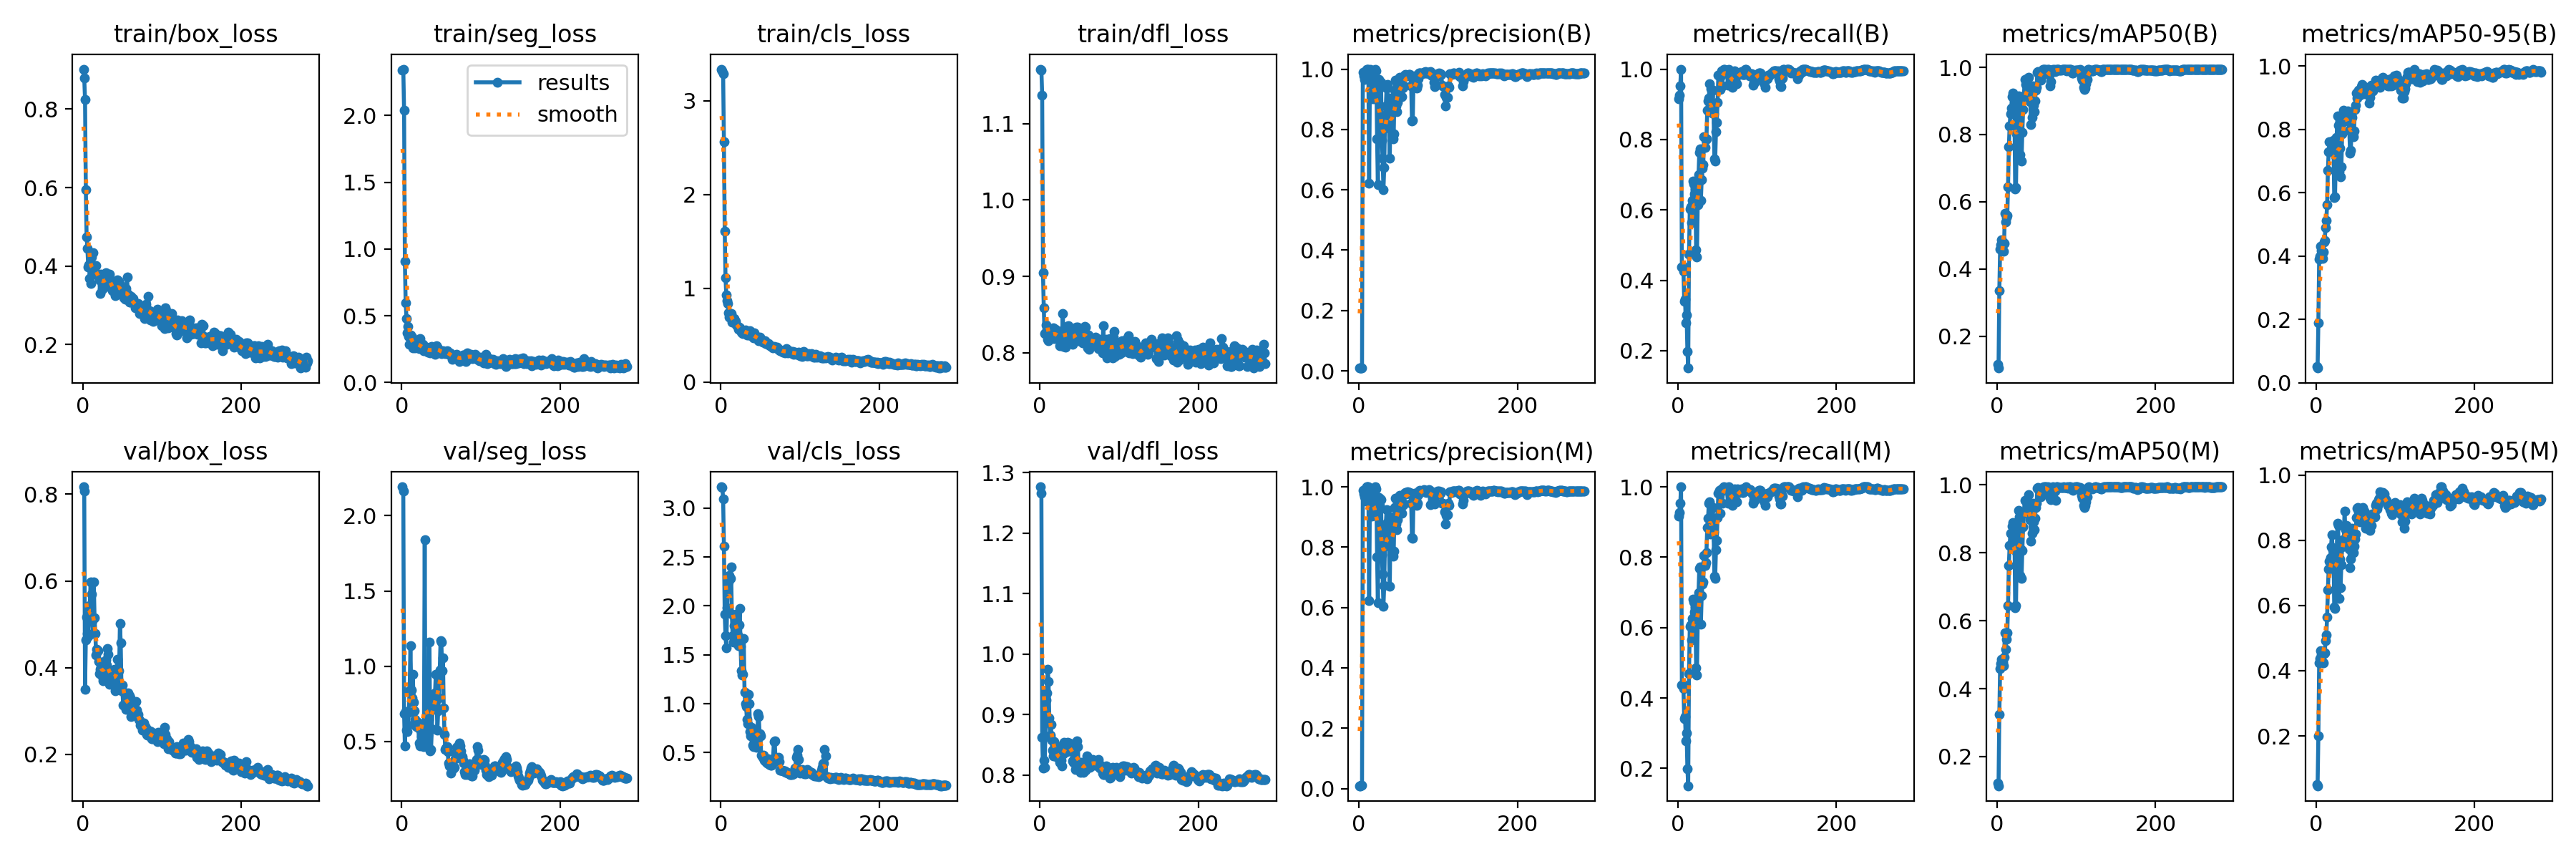

Source data for this figure (header and first rows):
epoch, time, train/box_loss, train/seg_loss, train/cls_loss, train/dfl_loss, metrics/precision(B), metrics/recall(B), metrics/mAP50(B), metrics/mAP50-95(B), metrics/precision(M), metrics/recall(M), metrics/mAP50(M), metrics/mAP50-95(M), val/box_loss, val/seg_loss, val/cls_loss, val/dfl_loss, lr/pg0, lr/pg1, lr/pg2
1, 4.296, 0.9021, 2.34, 3.337, 1.171, 0.00935, 0.9162, 0.1171, 0.05195, 0.00935, 0.9162, 0.1226, 0.05029, 0.8172, 2.192, 3.217, 1.276, 3.334e-05, 3.334e-05, 3.334e-05
2, 6.624, 0.8788, 2.348, 3.319, 1.17, 0.0095, 0.9267, 0.1056, 0.04598, 0.0095, 0.9267, 0.1139, 0.04709, 0.8079, 2.162, 3.208, 1.266, 8.30749e-05, 8.30749e-05, 8.30749e-05
3, 9.003, 0.824, 2.037, 3.285, 1.137, 0.00977, 0.9531, 0.3367, 0.1897, 0.00977, 0.9531, 0.3245, 0.201, 0.3497, 0.6863, 3.096, 0.8628, 0.0001325, 0.0001325, 0.0001325
4, 11.26, 0.5942, 0.9069, 2.559, 0.9049, 0.0099, 1, 0.4584, 0.3895, 0.0099, 1, 0.46, 0.4234, 0.4636, 0.4709, 2.607, 0.8112, 0.0001816, 0.0001816, 0.0001816
5, 13.55, 0.4741, 0.5988, 1.611, 0.8591, 0.9883, 0.4378, 0.4717, 0.3997, 0.9883, 0.4378, 0.4748, 0.4366, 0.5167, 0.6994, 1.914, 0.8244, 0.0002303, 0.0002303, 0.0002303
6, 15.87, 0.4446, 0.4813, 1.114, 0.8255, 0.9771, 0.439, 0.4879, 0.4306, 0.9771, 0.439, 0.4855, 0.4602, 0.4782, 0.5778, 1.696, 0.8128, 0.0002787, 0.0002787, 0.0002787
7, 18.18, 0.3981, 0.3708, 0.9258, 0.8257, 0.9668, 0.4263, 0.4806, 0.4184, 0.9679, 0.4263, 0.4787, 0.4485, 0.4721, 0.5655, 1.571, 0.8638, 0.0003268, 0.0003268, 0.0003268
8, 20.56, 0.4037, 0.4206, 0.8662, 0.8368, 0.9924, 0.3411, 0.4527, 0.3921, 0.9924, 0.3411, 0.4672, 0.4264, 0.5319, 0.6075, 1.981, 0.9246, 0.0003746, 0.0003746, 0.0003746
9, 22.93, 0.3674, 0.3452, 0.8337, 0.8272, 0.9678, 0.3462, 0.4773, 0.4136, 0.9529, 0.3472, 0.4921, 0.4239, 0.543, 0.695, 2.178, 0.9363, 0.000422, 0.000422, 0.000422
10, 25.23, 0.355, 0.285, 0.7396, 0.8175, 1, 0.2787, 0.5661, 0.4451, 1, 0.2787, 0.5652, 0.4516, 0.5974, 0.8349, 2.243, 0.9746, 0.0004691, 0.0004691, 0.0004691
11, 27.56, 0.4225, 0.3562, 0.6881, 0.8161, 1, 0.3008, 0.5395, 0.45, 1, 0.3008, 0.5156, 0.4536, 0.5692, 1.138, 2.308, 0.9548, 0.0005158, 0.0005158, 0.0005158
12, 29.89, 0.3797, 0.3011, 0.6881, 0.8239, 1, 0.1986, 0.5527, 0.4888, 1, 0.1986, 0.5466, 0.491, 0.5089, 0.842, 2.28, 0.894, 0.0005623, 0.0005623, 0.0005623
13, 32.26, 0.4337, 0.34, 0.7271, 0.8307, 0.6218, 0.1508, 0.56, 0.5124, 0.6218, 0.1508, 0.5637, 0.5091, 0.4792, 0.7912, 2.396, 0.8662, 0.0006084, 0.0006084, 0.0006084
14, 34.63, 0.3814, 0.2594, 0.64, 0.8202, 1, 0.4737, 0.6451, 0.5619, 0.9922, 0.4684, 0.6437, 0.5636, 0.5976, 0.9486, 1.912, 0.8835, 0.0006541, 0.0006541, 0.0006541
15, 36.99, 0.4001, 0.2826, 0.645, 0.8211, 0.9862, 0.6034, 0.7627, 0.6705, 0.9862, 0.6034, 0.7628, 0.6474, 0.5148, 0.7599, 1.696, 0.8583, 0.0006996, 0.0006996, 0.0006996
16, 39.31, 0.3816, 0.2962, 0.6436, 0.8234, 0.9021, 0.6086, 0.8244, 0.7291, 0.9021, 0.6086, 0.8208, 0.712, 0.4783, 0.7045, 1.631, 0.8418, 0.0007447, 0.0007447, 0.0007447
17, 41.72, 0.4008, 0.2581, 0.6758, 0.8326, 0.9826, 0.564, 0.8619, 0.7611, 0.9826, 0.564, 0.8577, 0.7351, 0.4292, 0.6477, 1.796, 0.8322, 0.0007895, 0.0007895, 0.0007895
18, 44.04, 0.3794, 0.3108, 0.6534, 0.8188, 0.9866, 0.627, 0.8788, 0.7613, 0.9866, 0.6255, 0.8221, 0.7474, 0.4423, 0.6034, 1.801, 0.8552, 0.0008339, 0.0008339, 0.0008339
19, 46.47, 0.3793, 0.2935, 0.6439, 0.8261, 0.9018, 0.6817, 0.9136, 0.7328, 0.906, 0.6809, 0.8779, 0.7799, 0.4389, 0.6005, 1.902, 0.8491, 0.0008781, 0.0008781, 0.0008781
20, 48.84, 0.3739, 0.279, 0.6074, 0.8305, 0.9475, 0.6747, 0.9233, 0.732, 0.9474, 0.6734, 0.8902, 0.817, 0.4137, 0.6254, 1.916, 0.8436, 0.0009219, 0.0009219, 0.0009219
21, 51.14, 0.3649, 0.2829, 0.5957, 0.8239, 1, 0.645, 0.8807, 0.7597, 1, 0.645, 0.8848, 0.7704, 0.3862, 0.5897, 1.706, 0.8302, 0.0009653, 0.0009653, 0.0009653
22, 53.51, 0.3292, 0.2555, 0.5643, 0.8189, 0.9936, 0.6594, 0.8756, 0.7647, 0.9936, 0.6594, 0.8758, 0.7752, 0.3965, 0.4875, 1.593, 0.8346, 0.001008, 0.001008, 0.001008
23, 55.9, 0.3798, 0.3284, 0.5882, 0.8235, 0.7687, 0.486, 0.6382, 0.5853, 0.7687, 0.486, 0.6382, 0.5957, 0.4006, 0.4725, 1.803, 0.8305, 0.001051, 0.001051, 0.001051
24, 58.22, 0.3777, 0.2719, 0.5767, 0.827, 0.6165, 0.4662, 0.6432, 0.5871, 0.6165, 0.4662, 0.6436, 0.5915, 0.3926, 0.4742, 1.977, 0.8276, 0.001094, 0.001094, 0.001094
25, 60.57, 0.3401, 0.2565, 0.5601, 0.8094, 0.9656, 0.6146, 0.8016, 0.715, 0.9656, 0.6146, 0.8032, 0.7042, 0.3802, 0.5327, 1.588, 0.821, 0.001136, 0.001136, 0.001136
26, 62.96, 0.3625, 0.2517, 0.5331, 0.8245, 0.9384, 0.6992, 0.872, 0.7737, 0.9384, 0.6992, 0.875, 0.7482, 0.3696, 0.5761, 1.335, 0.8259, 0.001178, 0.001178, 0.001178
27, 65.31, 0.3572, 0.2843, 0.527, 0.818, 0.9528, 0.7628, 0.9154, 0.8417, 0.9587, 0.768, 0.9252, 0.8516, 0.401, 0.5292, 1.29, 0.8246, 0.001219, 0.001219, 0.001219
28, 67.68, 0.3559, 0.2384, 0.5188, 0.8108, 0.9554, 0.7743, 0.9, 0.8125, 0.9571, 0.773, 0.9063, 0.8462, 0.3844, 0.4653, 1.297, 0.8157, 0.00126, 0.00126, 0.00126
29, 70.05, 0.3829, 0.2404, 0.5491, 0.8513, 0.7649, 0.6276, 0.7409, 0.6653, 0.7749, 0.6098, 0.7322, 0.6215, 0.4183, 1.841, 1.664, 0.8491, 0.001301, 0.001301, 0.001301
30, 72.34, 0.3487, 0.2575, 0.5408, 0.8081, 0.705, 0.6864, 0.8083, 0.741, 0.7098, 0.6917, 0.8122, 0.7426, 0.4062, 0.4947, 1.117, 0.8349, 0.001342, 0.001342, 0.001342
31, 74.66, 0.3793, 0.2641, 0.5526, 0.8318, 0.6002, 0.7192, 0.7201, 0.6492, 0.6036, 0.7245, 0.7246, 0.6551, 0.4439, 0.5269, 1.003, 0.8542, 0.001382, 0.001382, 0.001382
32, 76.99, 0.3731, 0.2401, 0.5259, 0.807, 0.6738, 0.7289, 0.806, 0.6827, 0.6738, 0.7289, 0.8068, 0.7246, 0.431, 0.552, 0.9684, 0.8486, 0.001422, 0.001422, 0.001422
33, 79.32, 0.3617, 0.2268, 0.5025, 0.821, 0.8389, 0.8087, 0.8739, 0.7857, 0.8404, 0.8059, 0.8768, 0.7805, 0.3685, 0.5407, 0.8396, 0.8396, 0.001461, 0.001461, 0.001461
34, 81.66, 0.3793, 0.2523, 0.5354, 0.8342, 0.8779, 0.7774, 0.9159, 0.8219, 0.8779, 0.7774, 0.9161, 0.8004, 0.3615, 0.6473, 0.7973, 0.8392, 0.001485, 0.001485, 0.001485
35, 83.99, 0.3556, 0.2372, 0.5041, 0.8226, 0.9384, 0.8005, 0.9637, 0.8597, 0.9236, 0.7847, 0.9555, 0.7912, 0.3914, 1.159, 1.094, 0.8542, 0.00148, 0.00148, 0.00148
36, 86.29, 0.3629, 0.2236, 0.5356, 0.8358, 0.9495, 0.8009, 0.949, 0.8544, 0.8821, 0.814, 0.9544, 0.8893, 0.3748, 0.437, 0.9968, 0.8524, 0.001474, 0.001474, 0.001474
37, 88.62, 0.3378, 0.2469, 0.5435, 0.8236, 0.8443, 0.8834, 0.9144, 0.8384, 0.8443, 0.8834, 0.9255, 0.8327, 0.3784, 0.448, 0.7118, 0.8535, 0.001469, 0.001469, 0.001469
38, 90.91, 0.3403, 0.2676, 0.5169, 0.8174, 0.8037, 0.9097, 0.9276, 0.8506, 0.8037, 0.9097, 0.9276, 0.8461, 0.3708, 0.5846, 0.6738, 0.8475, 0.001463, 0.001463, 0.001463
39, 93.24, 0.335, 0.2264, 0.4956, 0.8255, 0.7048, 0.9173, 0.9683, 0.8572, 0.6708, 0.9524, 0.9481, 0.8295, 0.3776, 0.7259, 0.756, 0.8433, 0.001458, 0.001458, 0.001458
40, 95.58, 0.3342, 0.2665, 0.4983, 0.8175, 0.9015, 0.9577, 0.9706, 0.8587, 0.9015, 0.9577, 0.9718, 0.8321, 0.3963, 0.7681, 0.5739, 0.8517, 0.001452, 0.001452, 0.001452
41, 97.9, 0.3253, 0.2304, 0.4691, 0.811, 0.9051, 0.9052, 0.9433, 0.8401, 0.8848, 0.8667, 0.9265, 0.7971, 0.3464, 0.7792, 0.5614, 0.8235, 0.001447, 0.001447, 0.001447
42, 100.2, 0.3385, 0.2109, 0.523, 0.826, 0.7776, 0.945, 0.8984, 0.7967, 0.7776, 0.945, 0.8984, 0.7729, 0.3601, 0.8215, 0.6193, 0.8208, 0.001441, 0.001441, 0.001441
43, 102.5, 0.3615, 0.2604, 0.4777, 0.8221, 0.7695, 0.8746, 0.8306, 0.7254, 0.7695, 0.8746, 0.8349, 0.7147, 0.3915, 0.9444, 0.6868, 0.8461, 0.001436, 0.001436, 0.001436
44, 104.8, 0.3644, 0.2749, 0.4822, 0.8149, 0.7865, 0.9406, 0.8518, 0.7332, 0.7865, 0.9406, 0.8566, 0.7421, 0.4189, 0.7877, 0.7025, 0.8525, 0.00143, 0.00143, 0.00143
45, 107.2, 0.3338, 0.262, 0.4767, 0.82, 0.9302, 0.8724, 0.944, 0.8372, 0.9302, 0.8724, 0.946, 0.8374, 0.3562, 0.5744, 0.5537, 0.8092, 0.001425, 0.001425, 0.001425
46, 109.5, 0.361, 0.2496, 0.4717, 0.8336, 0.9622, 0.7457, 0.887, 0.7856, 0.9622, 0.7457, 0.8915, 0.7904, 0.3922, 0.7016, 0.6195, 0.8124, 0.001419, 0.001419, 0.001419
47, 111.8, 0.3523, 0.25, 0.4798, 0.8258, 0.8771, 0.7392, 0.868, 0.7771, 0.8771, 0.7392, 0.8687, 0.7611, 0.5014, 0.7887, 0.8944, 0.8563, 0.001414, 0.001414, 0.001414
48, 114.2, 0.3366, 0.2358, 0.4418, 0.8333, 0.8579, 0.8216, 0.9008, 0.7944, 0.8579, 0.8216, 0.9028, 0.7826, 0.4568, 0.9766, 0.8661, 0.8474, 0.001408, 0.001408, 0.001408
49, 116.7, 0.3331, 0.2251, 0.4816, 0.8157, 0.8904, 0.8483, 0.9316, 0.864, 0.8904, 0.8483, 0.9336, 0.8043, 0.3467, 1.167, 0.694, 0.811, 0.001403, 0.001403, 0.001403
50, 119.1, 0.3324, 0.2143, 0.4463, 0.8235, 0.9406, 0.9048, 0.9415, 0.8762, 0.9463, 0.9128, 0.946, 0.8199, 0.3589, 1.16, 0.673, 0.8215, 0.001397, 0.001397, 0.001397
51, 121.6, 0.3328, 0.2245, 0.4516, 0.8239, 0.9723, 0.9823, 0.9851, 0.9145, 0.9723, 0.9823, 0.9898, 0.8705, 0.3132, 0.9707, 0.4747, 0.8044, 0.001392, 0.001392, 0.001392
52, 124, 0.319, 0.2388, 0.4402, 0.8282, 0.9607, 0.9852, 0.9866, 0.899, 0.9657, 0.9905, 0.9916, 0.8983, 0.3429, 1.058, 0.4632, 0.8203, 0.001386, 0.001386, 0.001386
53, 126.5, 0.3204, 0.2238, 0.4266, 0.82, 0.9452, 0.9425, 0.98, 0.9079, 0.9612, 0.9256, 0.9854, 0.8995, 0.3136, 0.722, 0.454, 0.8216, 0.001381, 0.001381, 0.001381
54, 128.9, 0.316, 0.2291, 0.4294, 0.8131, 0.9082, 0.9811, 0.9795, 0.9247, 0.9131, 0.9859, 0.9843, 0.887, 0.3394, 0.5488, 0.4706, 0.815, 0.001375, 0.001375, 0.001375
55, 131.4, 0.3427, 0.2164, 0.4217, 0.8196, 0.9379, 0.9947, 0.9607, 0.9074, 0.9379, 0.9947, 0.9652, 0.8568, 0.3037, 0.448, 0.4239, 0.8046, 0.00137, 0.00137, 0.00137
56, 133.9, 0.3724, 0.2287, 0.4418, 0.828, 0.9406, 0.9531, 0.9745, 0.9282, 0.9406, 0.9531, 0.9772, 0.8635, 0.309, 0.4546, 0.4203, 0.8073, 0.001364, 0.001364, 0.001364
57, 136.4, 0.3279, 0.2359, 0.4096, 0.8341, 0.9434, 0.9947, 0.9871, 0.9353, 0.9434, 0.9947, 0.9903, 0.8867, 0.3415, 0.4647, 0.4067, 0.8139, 0.001359, 0.001359, 0.001359
58, 138.7, 0.3182, 0.2283, 0.4187, 0.8331, 0.9788, 1, 0.9932, 0.9421, 0.9788, 1, 0.9932, 0.894, 0.3075, 0.4331, 0.3914, 0.8085, 0.001353, 0.001353, 0.001353
59, 141, 0.3073, 0.2109, 0.3984, 0.8202, 0.9821, 0.9989, 0.9945, 0.9233, 0.9821, 0.9989, 0.9945, 0.8998, 0.3345, 0.3549, 0.437, 0.8313, 0.001348, 0.001348, 0.001348
60, 143.4, 0.3088, 0.2107, 0.4081, 0.8062, 0.9774, 0.9947, 0.9936, 0.9139, 0.9774, 0.9947, 0.9936, 0.8732, 0.3297, 0.3384, 0.4179, 0.8292, 0.001342, 0.001342, 0.001342
... 224 more rows
